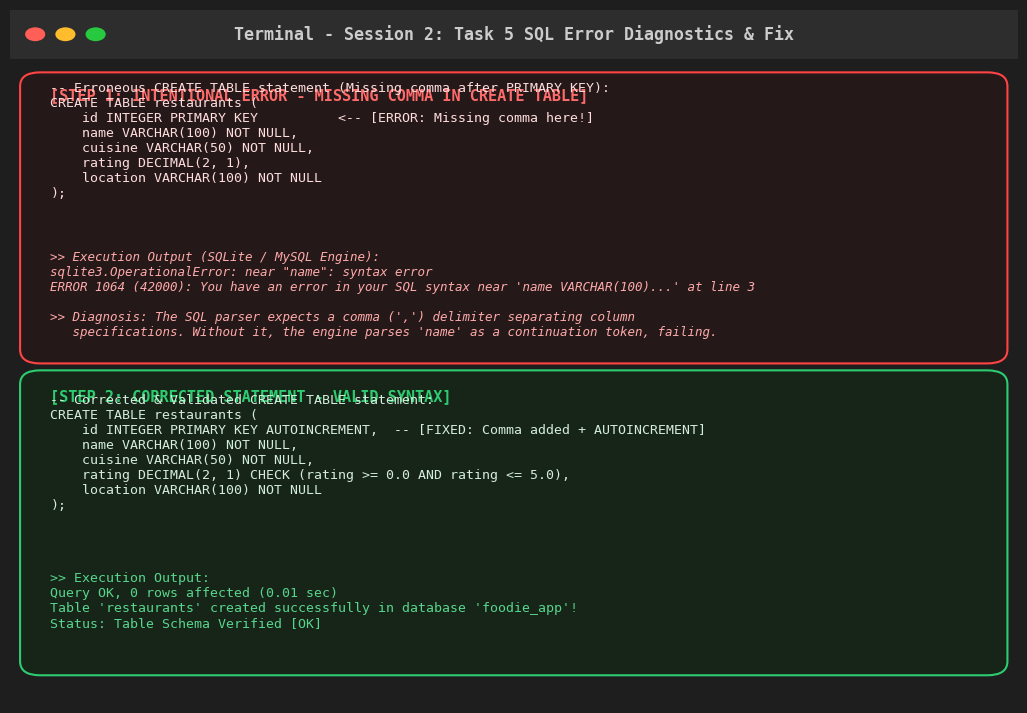

Here is the Python script that generated this plot:
import os
import matplotlib
import matplotlib.pyplot as plt
import matplotlib.patches as patches

fig = plt.figure(figsize=(13, 9), dpi=150)
fig.patch.set_facecolor('#1e1e1e')
ax = fig.add_subplot(111)
ax.set_facecolor('#1e1e1e')
ax.set_xlim(0, 100)
ax.set_ylim(0, 100)
ax.axis('off')

# Window Header
header = patches.FancyBboxPatch((0, 93), 100, 7, boxstyle='square,pad=0', facecolor='#2d2d2d', edgecolor='none')
ax.add_patch(header)
# Window buttons
ax.add_patch(patches.Circle((2.5, 96.5), 1.0, facecolor='#ff5f56', edgecolor='none'))
ax.add_patch(patches.Circle((5.5, 96.5), 1.0, facecolor='#ffbd2e', edgecolor='none'))
ax.add_patch(patches.Circle((8.5, 96.5), 1.0, facecolor='#27c93f', edgecolor='none'))
ax.text(50, 96.5, 'Terminal - Session 2: Task 5 SQL Error Diagnostics & Fix', color='#cccccc', fontsize=12, fontweight='bold', ha='center', va='center', fontfamily='monospace')

# Section 1: Erroneous Statement (Red Theme)
box1 = patches.FancyBboxPatch((2, 50), 96, 40, boxstyle='round,pad=1,rounding_size=2', facecolor='#251818', edgecolor='#ff4444', linewidth=1.5)
ax.add_patch(box1)
ax.text(4, 87, '[STEP 1: INTENTIONAL ERROR - MISSING COMMA IN CREATE TABLE]', color='#ff6b6b', fontsize=11, fontweight='bold', fontfamily='monospace')

code_err = """-- Erroneous CREATE TABLE statement (Missing comma after PRIMARY KEY):
CREATE TABLE restaurants (
    id INTEGER PRIMARY KEY          <-- [ERROR: Missing comma here!]
    name VARCHAR(100) NOT NULL,
    cuisine VARCHAR(50) NOT NULL,
    rating DECIMAL(2, 1),
    location VARCHAR(100) NOT NULL
);"""
ax.text(4, 73, code_err, color='#ffdddd', fontsize=9.5, fontfamily='monospace')

error_msg = """>> Execution Output (SQLite / MySQL Engine):
sqlite3.OperationalError: near "name": syntax error
ERROR 1064 (42000): You have an error in your SQL syntax near 'name VARCHAR(100)...' at line 3

>> Diagnosis: The SQL parser expects a comma (',') delimiter separating column
   specifications. Without it, the engine parses 'name' as a continuation token, failing."""
ax.text(4, 53, error_msg, color='#ffaaaa', fontsize=9, fontfamily='monospace', style='italic')

# Section 2: Corrected Statement (Green Theme)
box2 = patches.FancyBboxPatch((2, 5), 96, 42, boxstyle='round,pad=1,rounding_size=2', facecolor='#162518', edgecolor='#2ecc71', linewidth=1.5)
ax.add_patch(box2)
ax.text(4, 43.5, '[STEP 2: CORRECTED STATEMENT - VALID SYNTAX]', color='#2ecc71', fontsize=11, fontweight='bold', fontfamily='monospace')

code_ok = """-- Corrected & Validated CREATE TABLE statement:
CREATE TABLE restaurants (
    id INTEGER PRIMARY KEY AUTOINCREMENT,  -- [FIXED: Comma added + AUTOINCREMENT]
    name VARCHAR(100) NOT NULL,
    cuisine VARCHAR(50) NOT NULL,
    rating DECIMAL(2, 1) CHECK (rating >= 0.0 AND rating <= 5.0),
    location VARCHAR(100) NOT NULL
);"""
ax.text(4, 28, code_ok, color='#d4edda', fontsize=9.5, fontfamily='monospace')

ok_msg = """>> Execution Output:
Query OK, 0 rows affected (0.01 sec)
Table 'restaurants' created successfully in database 'foodie_app'!
Status: Table Schema Verified [OK]"""
ax.text(4, 11, ok_msg, color='#58d68d', fontsize=9.5, fontfamily='monospace')

os.makedirs('C:/Users/chint/Desktop/sql/Session 2/screenshots', exist_ok=True)
output_path = 'C:/Users/chint/Desktop/sql/Session 2/screenshots/task5_sql_error_and_correction.png'
plt.savefig(output_path, bbox_inches='tight', pad_inches=0.1)
print(f'Screenshot saved to {output_path}')
